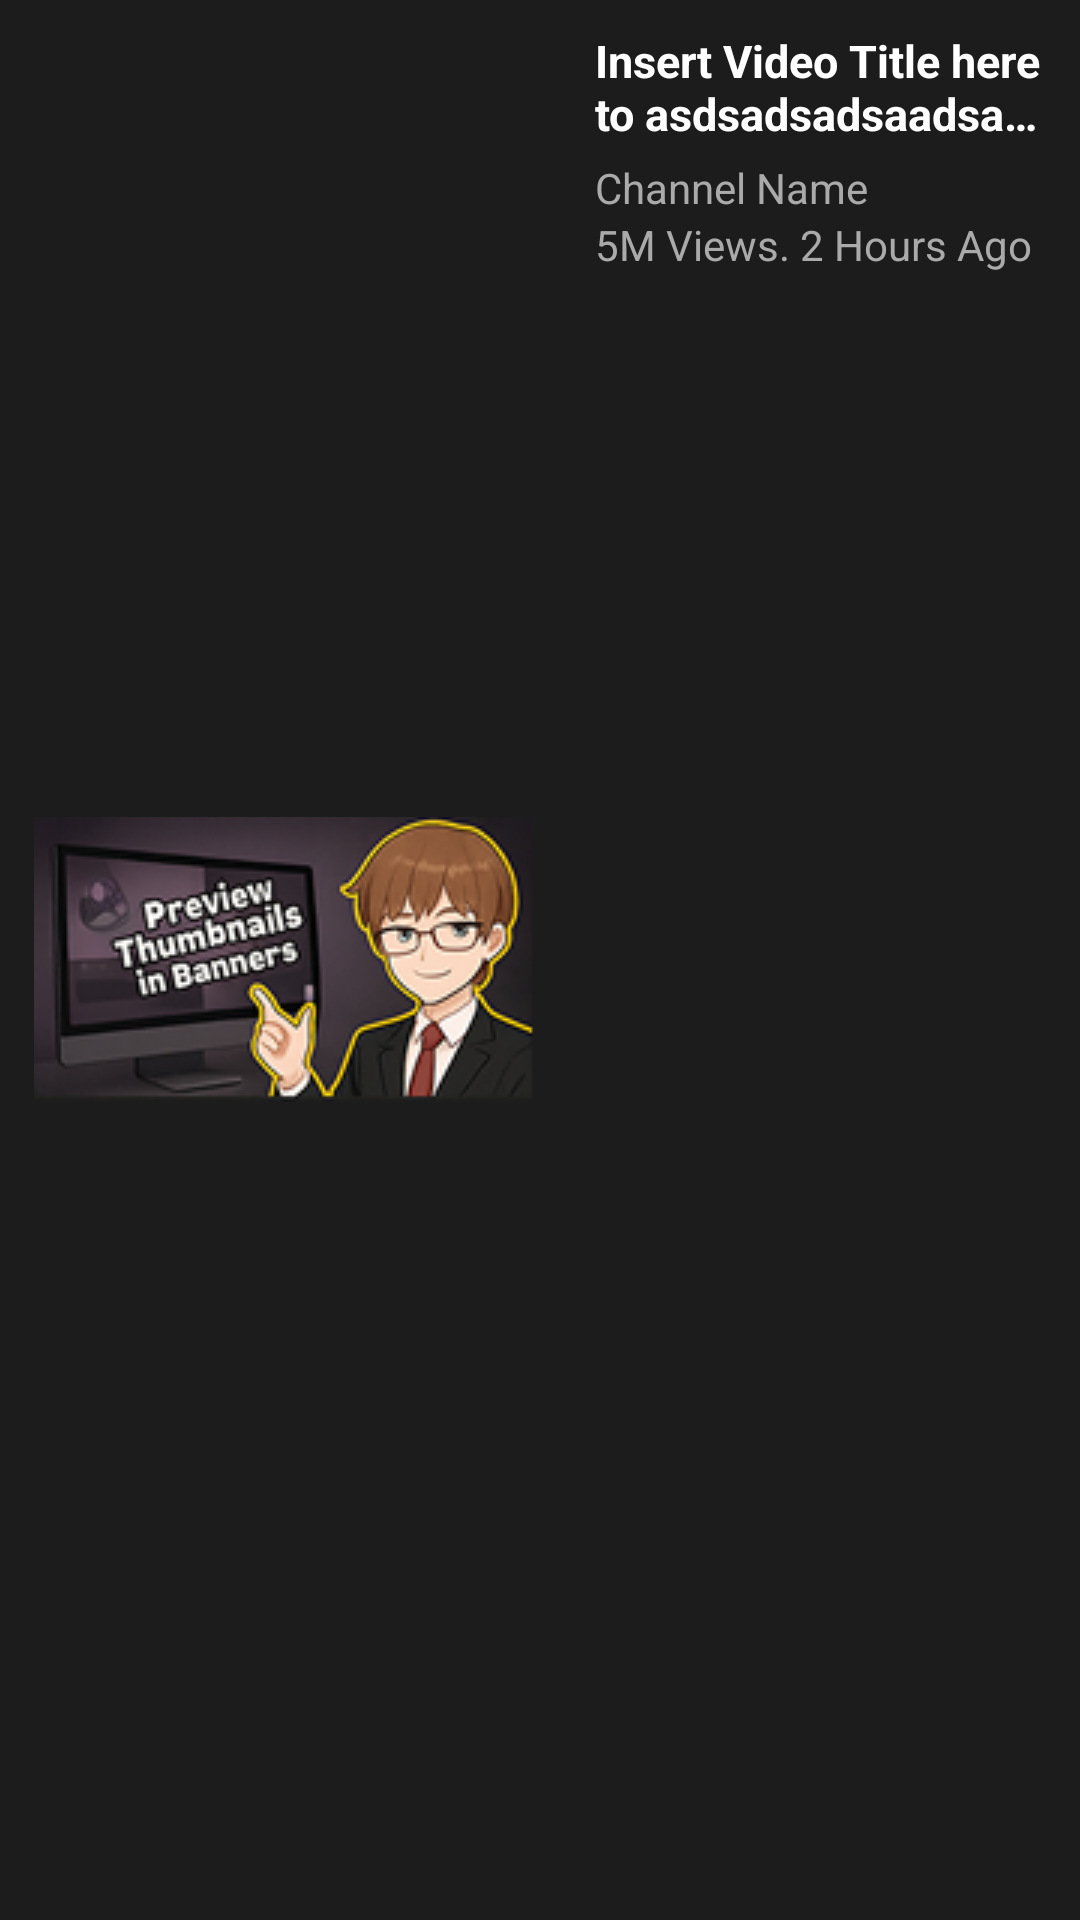

This screen was rendered from an Android layout file. Write that file and the resources it references.
<!-- AndroidManifest.xml: application theme Theme.YoutuberApplication -->
<!-- res/layout/single_videolist_item.xml -->
<?xml version="1.0" encoding="utf-8"?>
<LinearLayout xmlns:android="http://schemas.android.com/apk/res/android"
    android:layout_width="match_parent"
    android:layout_height="wrap_content"
    android:background="@color/black"
    android:orientation="horizontal"
    android:gravity="center"
    android:layout_marginTop="5dp"
    android:layout_marginBottom="5dp"
    android:clickable="true"
    android:focusable="true"
    android:foreground="?attr/selectableItemBackground" >

    <ImageView
        android:layout_width="wrap_content"
        android:layout_height="wrap_content"
        android:contentDescription="@string/thumbnail_photo"
        android:src="@drawable/thumbnail"
        android:id="@+id/ivThumbnail"
        />

    <LinearLayout
        android:layout_width="wrap_content"
        android:layout_height="match_parent"
        android:orientation="vertical"
        >
        <TextView
            android:layout_width="150dp"
            android:layout_height="wrap_content"
            android:text="@string/videoTitle"
            android:layout_marginStart="20dp"
           android:layout_marginTop="10dp"
            android:textStyle="bold"
            android:textColor="@android:color/white"
            android:fontFamily="sans-serif"
            android:textSize="15sp"
            android:id="@+id/tvVideoTitle"
            android:ellipsize="end"
            android:maxLines="2"
            />
        <TextView
            android:layout_width="wrap_content"
            android:layout_height="wrap_content"
            android:text="@string/channel_name"
            android:layout_marginStart="20dp"
            android:textColor="@color/gray_text"
            android:fontFamily="sans-serif"
            android:id="@+id/tvChannelName"
            android:layout_marginTop="5dp"
            />
        <TextView
            android:layout_width="wrap_content"
            android:layout_height="wrap_content"
            android:layout_marginStart="20dp"
            android:text="@string/views_hours"
            android:textColor="@color/gray_text"
            android:id="@+id/tvViewsHours"
            />
    </LinearLayout>


</LinearLayout>
<!-- resources referenced by this layout -->
<resources>
  <color name="black">#1C1C1C</color>
  <color name="gray_text">#AAAAAA</color>
  <!-- drawable thumbnail: png bitmap (drawable, 34698 bytes) -->
  <string name="channel_name">Channel Name</string>
  <string name="thumbnail_photo">Thumbnail Photo</string>
  <string name="videoTitle">Insert Video Title here to asdsadsadsaadsadsadsad</string>
  <string name="views_hours">5M Views. 2 Hours Ago</string>
  <style name="Theme.YoutuberApplication" parent="Base.Theme.YoutuberApplication" />
  <style name="Base.Theme.YoutuberApplication" parent="Theme.Material3.DayNight.NoActionBar">
          
          
  
  
      </style>
</resources>
